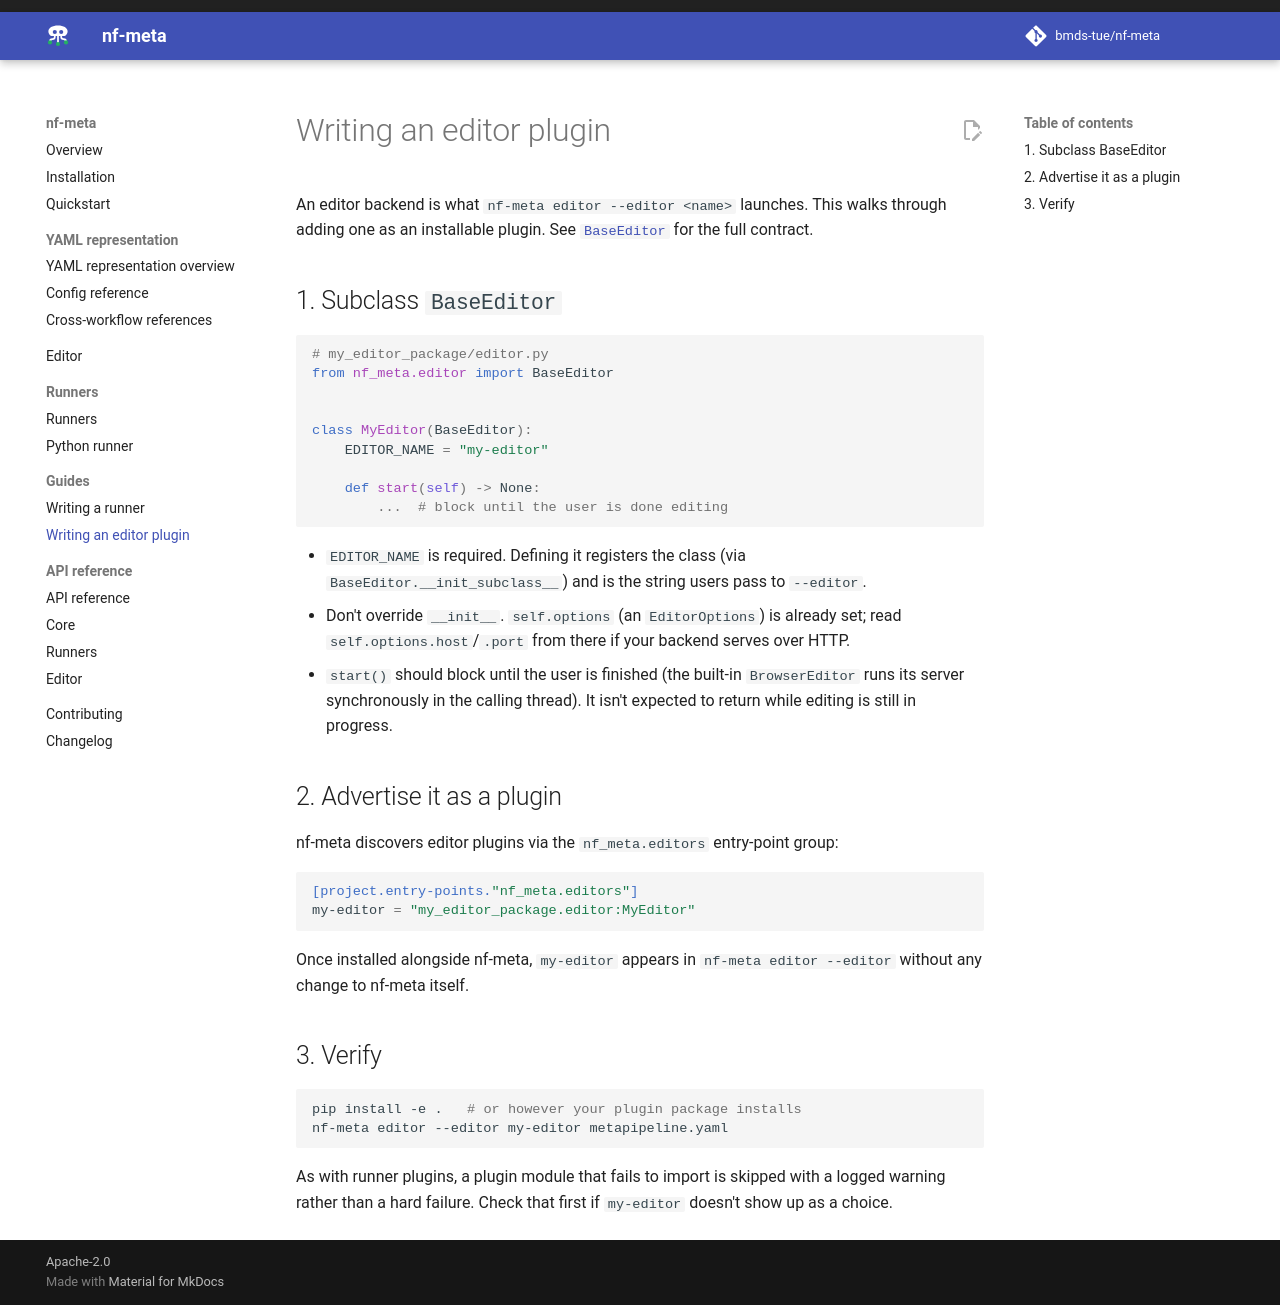

repository: bmds-tue/nf-meta · page: 0.5/guides/writing-an-editor-plugin/index.html · generator: mkdocs

# Writing an editor plugin

An editor backend is what `nf-meta editor --editor <name>` launches. This walks through adding
one as an installable plugin. See [`BaseEditor`](../api/editor.md) for the full contract.

## 1. Subclass `BaseEditor`

```python
# my_editor_package/editor.py
from nf_meta.editor import BaseEditor


class MyEditor(BaseEditor):
    EDITOR_NAME = "my-editor"

    def start(self) -> None:
        ...  # block until the user is done editing
```

- `EDITOR_NAME` is required. Defining it registers the class (via
  `BaseEditor.__init_subclass__`) and is the string users pass to `--editor`.
- Don't override `__init__`. `self.options` (an `EditorOptions`) is already set; read
  `self.options.host`/`.port` from there if your backend serves over HTTP.
- `start()` should block until the user is finished (the built-in `BrowserEditor` runs its
  server synchronously in the calling thread). It isn't expected to return while editing is
  still in progress.

## 2. Advertise it as a plugin

nf-meta discovers editor plugins via the `nf_meta.editors` entry-point group:

```toml
[project.entry-points."nf_meta.editors"]
my-editor = "my_editor_package.editor:MyEditor"
```

Once installed alongside nf-meta, `my-editor` appears in `nf-meta editor --editor` without any
change to nf-meta itself.

## 3. Verify

```bash
pip install -e .   # or however your plugin package installs
nf-meta editor --editor my-editor metapipeline.yaml
```

As with runner plugins, a plugin module that fails to import is skipped with a logged warning
rather than a hard failure. Check that first if `my-editor` doesn't show up as a choice.
